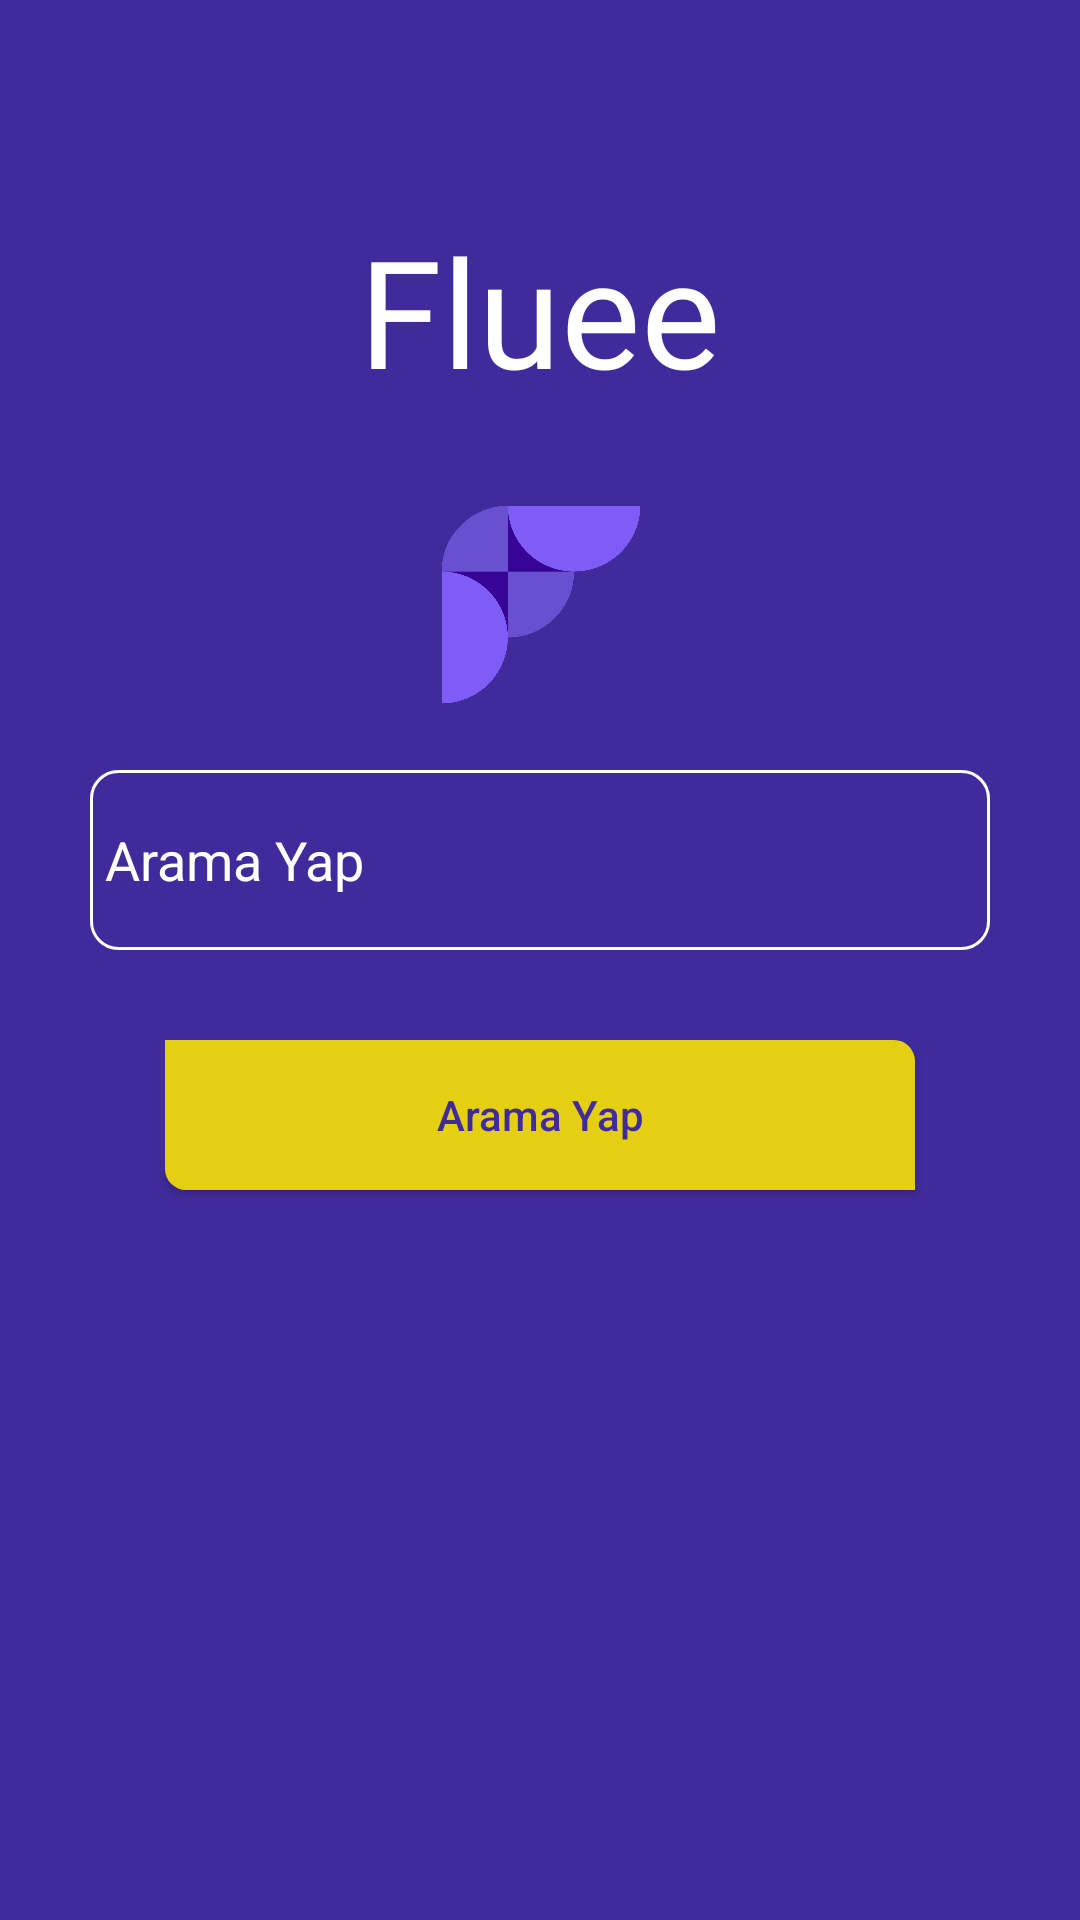

Reconstruct the res/layout file that produces this screen, plus the resources it refers to.
<!-- AndroidManifest.xml: application theme Theme.FlueeApp -->
<!-- res/layout/activity_home.xml -->
<?xml version="1.0" encoding="utf-8"?>
<RelativeLayout xmlns:android="http://schemas.android.com/apk/res/android"
    xmlns:app="http://schemas.android.com/apk/res-auto"
    xmlns:tools="http://schemas.android.com/tools"
    android:layout_width="match_parent"
    android:layout_height="match_parent"
    android:background="@color/purple_3"
    tools:context=".HomeActivity">

    <TextView
        android:id="@+id/textView"
        android:layout_width="wrap_content"
        android:layout_height="wrap_content"
        android:layout_centerHorizontal="true"
        android:layout_marginTop="70dp"
        android:fontFamily="@font/madiregular"
        android:text="Fluee"
        android:textColor="@color/white"
        android:textSize="50sp" />


    <ImageView
        android:layout_marginTop="30dp"
        android:id="@+id/logoMy"
        android:layout_width="100dp"
        android:layout_height="70dp"
        android:layout_below="@id/textView"
        android:layout_centerHorizontal="true"
        android:src="@drawable/flueelogo" />


    <EditText
        android:id="@+id/editTextQuery"
        android:layout_width="match_parent"
        android:layout_height="60dp"
        android:layout_below="@id/logoMy"
        android:layout_marginLeft="30dp"
        android:layout_marginTop="20dp"
        android:layout_marginRight="30dp"
        android:background="@drawable/searchbar_bg"
        android:hint="Arama Yap"
        android:padding="5dp"
        android:textColor="@color/white"
        android:textColorHint="@color/white"/>

    <Button
        android:layout_width="250dp"
        android:layout_height="50dp"
        android:text="Arama Yap"
        android:textAllCaps="false"
        android:textColor="@color/purple_3"
        android:layout_below="@id/editTextQuery"
        android:layout_marginTop="30dp"
        android:layout_centerHorizontal="true"
        android:background="@drawable/button_bg"
        android:id="@+id/buttonSearch"/>

</RelativeLayout>
<!-- resources referenced by this layout -->
<resources>
  <color name="purple_3">#3F2B9B</color>
  <color name="white">#FFFFFFFF</color>
  <!-- drawable button_bg (drawable) -->
  <?xml version="1.0" encoding="utf-8"?>
  <shape xmlns:android="http://schemas.android.com/apk/res/android">
      <corners android:topRightRadius="7dp" android:bottomLeftRadius="7dp"/>
      <solid android:color="@color/yellow"/>
  </shape>
  <!-- drawable flueelogo: png bitmap (drawable, 74067 bytes) -->
  <!-- drawable searchbar_bg (drawable) -->
  <?xml version="1.0" encoding="utf-8"?>
  <shape xmlns:android="http://schemas.android.com/apk/res/android">
  
      <corners android:radius="9dp"/>
      <stroke android:color="@color/white" android:width="1dp"/>
  </shape>
  <style name="Theme.FlueeApp" parent="Theme.AppCompat.DayNight.NoActionBar">
          
          <item name="colorPrimary">@color/purple_500</item>
          <item name="colorPrimaryVariant">@color/purple_700</item>
          <item name="colorOnPrimary">@color/white</item>
          
          <item name="colorSecondary">@color/teal_200</item>
          <item name="colorSecondaryVariant">@color/teal_700</item>
          <item name="colorOnSecondary">@color/black</item>
          
          <item name="android:statusBarColor" tools:targetApi="l">?attr/colorPrimaryVariant</item>
          
      </style>
  <color name="yellow">#E4CF12</color>
  <color name="purple_500">#FF6200EE</color>
  <color name="purple_700">#FF3700B3</color>
  <color name="teal_200">#FF03DAC5</color>
  <color name="teal_700">#FF018786</color>
  <color name="black">#FF000000</color>
</resources>
